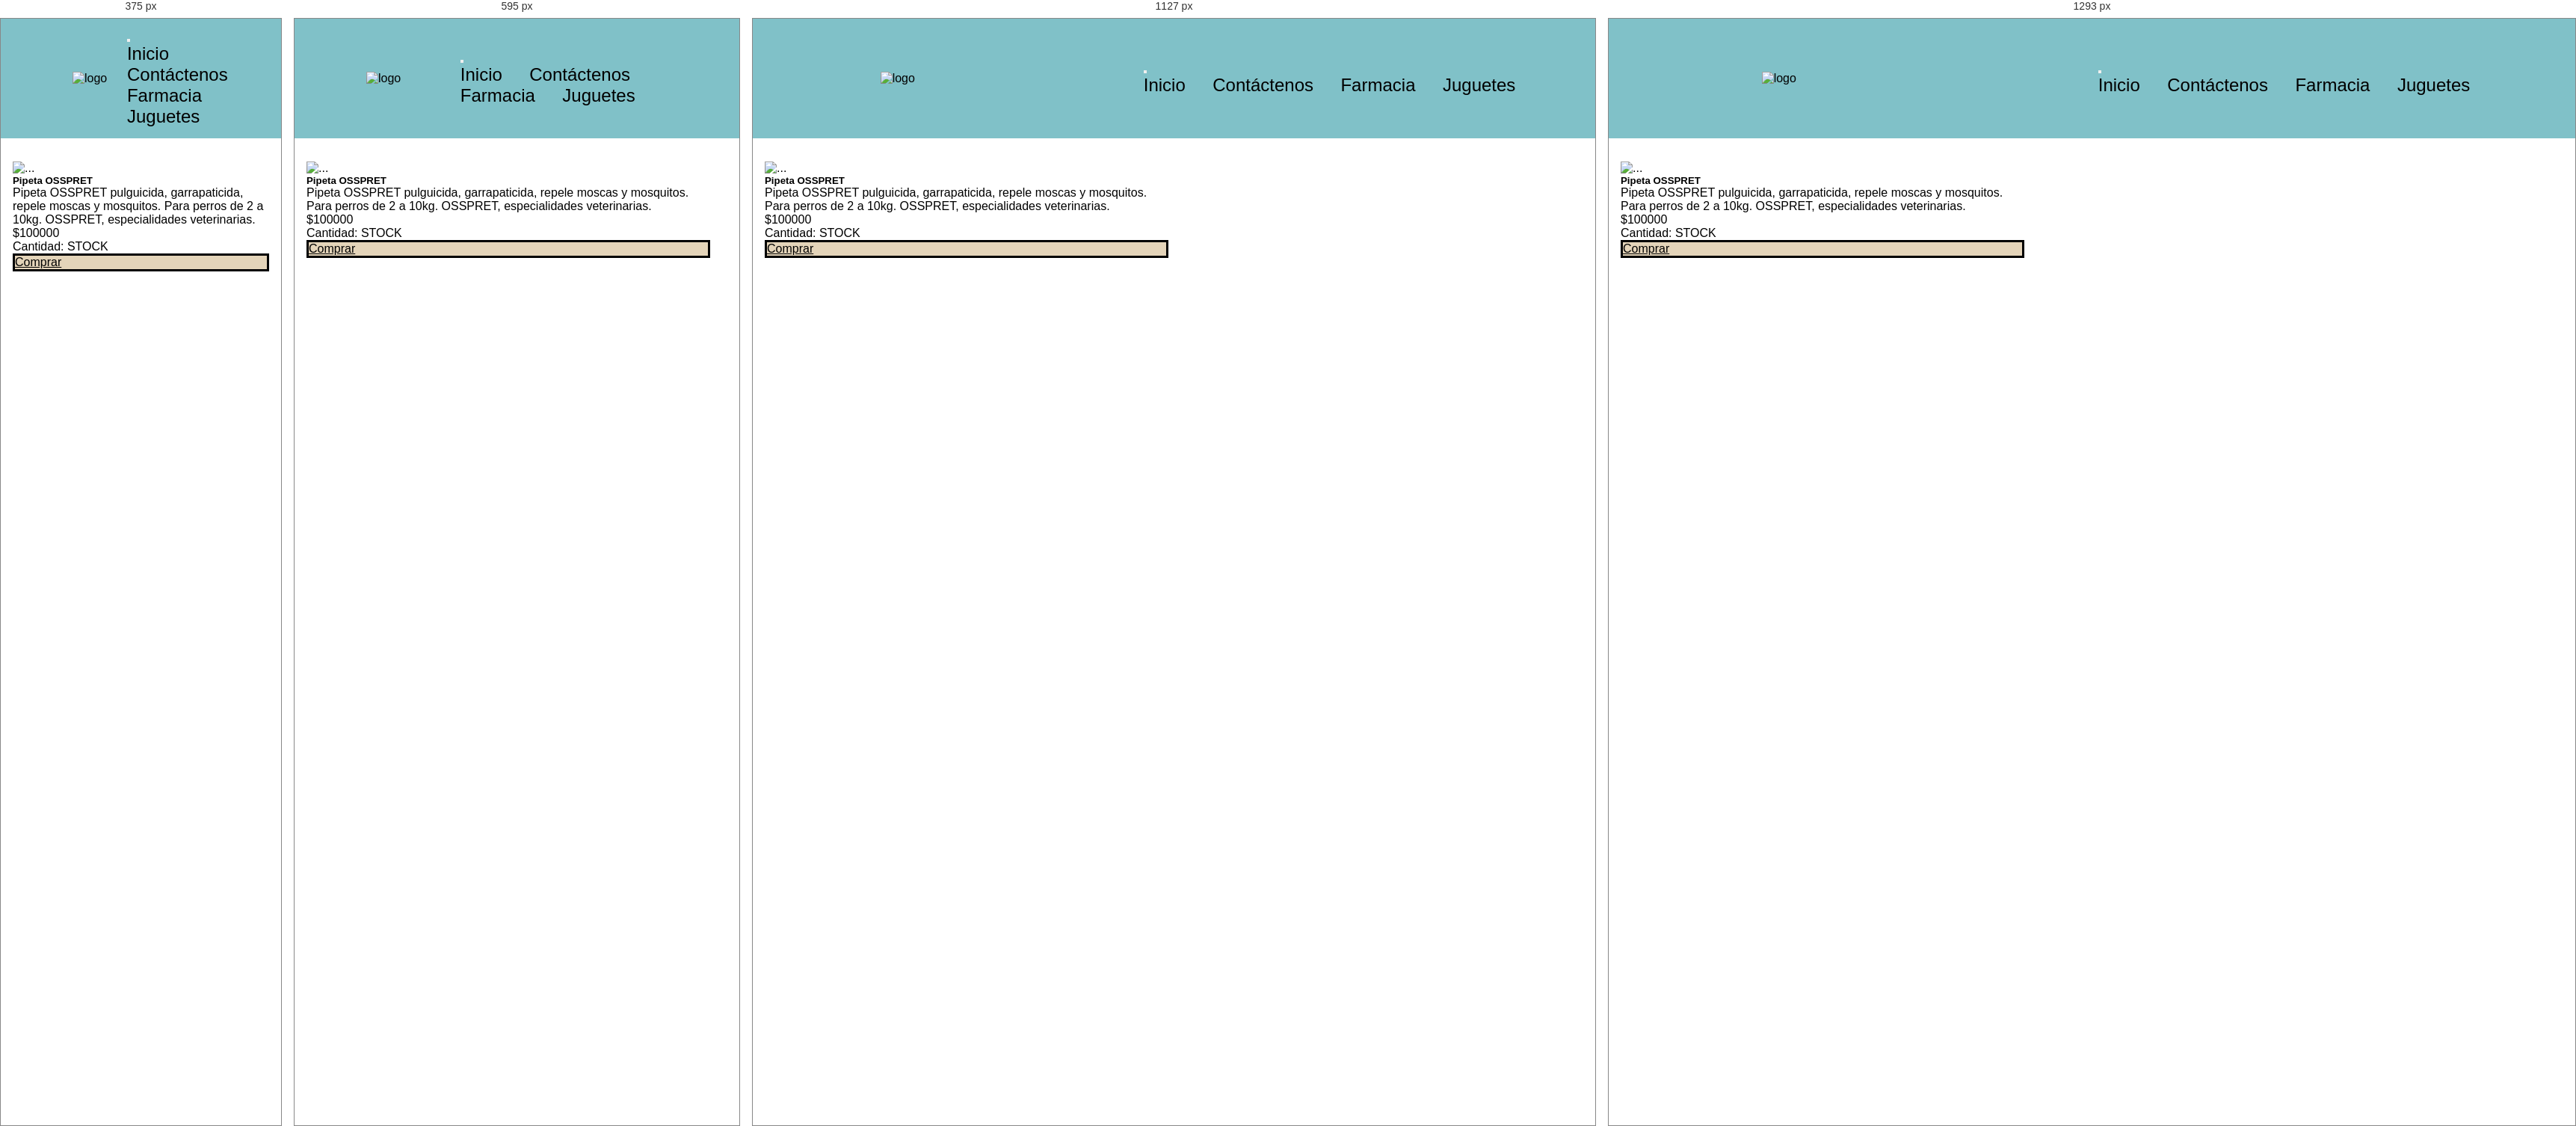
Rendered at 375 px, 595 px, 1127 px and 1293 px, left to right.

<!-- file: details.html -->
<!DOCTYPE html>
<html lang="en">

<head>
   <meta charset="UTF-8">
   <meta http-equiv="X-UA-Compatible" content="IE=edge">
   <meta name="viewport" content="width=device-width, initial-scale=1.0">
   <link href="https://cdn.jsdelivr.net/npm/bootstrap@5.0.2/dist/css/bootstrap.min.css" rel="stylesheet"
      integrity="sha384-EVSTQN3/azprG1Anm3QDgpJLIm9Nao0Yz1ztcQTwFspd3yD65VohhpuuCOmLASjC" crossorigin="anonymous">
   <link rel="stylesheet" href="./css/style.css">
   <title>Document</title>
</head>

<body>
   <header>
      <img class="logo" src="../img/minpet.png" alt="logo">
      <nav class="navbar navbar-expand-lg navbar-light">
         <div class="container-fluid">

            <button class="navbar-toggler" type="button" data-bs-toggle="collapse" data-bs-target="#navbarNavAltMarkup"
               aria-controls="navbarNavAltMarkup" aria-expanded="false" aria-label="Toggle navigation">
               <span class="navbar-toggler-icon"></span>
            </button>
            <div class="collapse navbar-collapse" id="navbarNavAltMarkup">
               <div class="navbar-nav">
                  <a href="./index.html">Inicio</a>
                  <a href="./contacto.html">Contáctenos</a>
                  <a href="#">Farmacia</a>
                  <a href="./jueguetes.html">Juguetes</a>

               </div>
            </div>
         </div>
      </nav>
   </header>
   <main>
      <div class="container d-flex justify-content-center align-items-center mt-5">
         <div class="card mb-3" style="max-width: 540px;">
            <div class="row g-0">
               <div class="col-md-4">
                  <img
                     src="http://d3ugyf2ht6aenh.cloudfront.net/stores/001/142/477/products/531-7f2769394edc84f72015962252726641-640-0.png"
                     class="img-fluid rounded-start" alt="...">
               </div>
               <div class="col-md-8">
                  <div class="card-body">
                     <h5 class="card-title">Pipeta OSSPRET</h5>
                     <p class="card-text">Pipeta OSSPRET pulguicida, garrapaticida, repele moscas y mosquitos. Para
                        perros
                        de
                        2 a 10kg. OSSPRET, especialidades veterinarias.</p>
                     <p>$100000</p>
                     <p>Cantidad: STOCK</p>
                     <a href="#" class="btn btn-primary">Comprar</a>
                  </div>
               </div>
            </div>
         </div>
      </div>
   </main>

   <script src="https://cdn.jsdelivr.net/npm/bootstrap@5.0.2/dist/js/bootstrap.bundle.min.js"
      integrity="sha384-MrcW6ZMFYlzcLA8Nl+NtUVF0sA7MsXsP1UyJoMp4YLEuNSfAP+JcXn/tWtIaxVXM" crossorigin="anonymous">
   </script>
</body>

</html>

/* @media block from style.css */
@media (max-width:460px) {
    .contenedorPadre h1{
        font-size: 1rem;
        margin-bottom: 1.5rem;
    }
}

/* @media block from style.css */
@media (max-width:460px) {
    .contenedorPadre h2 {
        font-size: 1rem;
    }
}

/* @media block from style.css */
@media screen and (min-width: 505px) and (max-width: 685px) {
    .galeria-item:nth-of-type(10n + 1){
        grid-column: 2 / span 2;
    }

    .contenedor-img img {
        transform: scale(0);
        animation: none;
    }
    .logo{
        width: 30%;
    }
}

/* @media block from style.css */
@media screen and (min-width: 270px) and (max-width: 504px) {
    .galeria-item:first-of-type {
        grid-column: 1 / span 2;
    }

    .galeria {
        grid-auto-rows: 282px;
    }

    .contenedor-img img {
        transform: scale(0);
        animation: none;
    }
    .logo{
        width: 50%;
    }
    .tabla{
        width: 80vw;
        margin: 0;
    }
}

/* @media block from style.css */
@media screen and (min-width: 505px) and (max-width: 685px) {
    .galeria-item:nth-of-type(odd) {
        grid-column: 2 / span 2;
    }

    .contenedor-img img {
        transform: scale(0);
        animation: none;
    }
}

/* @media block from style.css */
@media screen and (min-width: 686px) and (max-width: 862px) {
    .galeria-item:nth-of-type(3n + 1) {
        grid-column: 2 / span 2;
    }

    .contenedor-img img {
        width: 500px;
    }
    .logo{
        width: 30%;
    }
}

/* @media block from style.css */
@media screen and (min-width: 863px) and (max-width: 1038px) {
    .galeria-item:nth-of-type(4n + 1) {
        grid-column: 2 / span 2;
    }
}

/* @media block from style.css */
@media screen and (min-width: 1039px) and (max-width: 1215px) {
    .galeria-item:nth-of-type(5n + 1) {
        grid-column: 2 / span 2;
    }

}

/* @media block from style.css */
@media screen and (min-width: 1216px) and (max-width: 1291px) {
    .galeria-item:nth-of-type(6n + 1) {
        grid-column: 2 / span 2;
    }
}

/* @media block from style.css */
@media screen and (min-width: 1292px) {
    .galeria-item:nth-of-type(7n + 1) {
        grid-column: 2 / span 2;
    }
}

/* @media block from style.css */
@media screen and (max-width:768px) {
    footer{
        flex-direction: column;
        gap: 1rem;
        justify-content :center;
        align-items: center;
    }
    .datosfooter{
        align-items: center;
        justify-content: center;
        text-align: center;
    }
    .redesfooter{
        text-align: center;
    }
    .card img{
        height: 50%;
    }
    .card{
        height: auto;
    }
}

/* @media block from style.css */
@media screen and (max-width : 985px){
    .navbardesktop {display: none!important;}
}

/* @media block from style.css */
@media screen and (min-width : 985px){
    .navbarmobile {display: none;}
}

/* @media block from style.css */
@media screen and (max-width : 320px){
    .logo{transform: translateX(-55%);}
}

/* @media block from style.css */
@media screen and (max-width : 768px){
    .mini-container{ display: none!important}
}